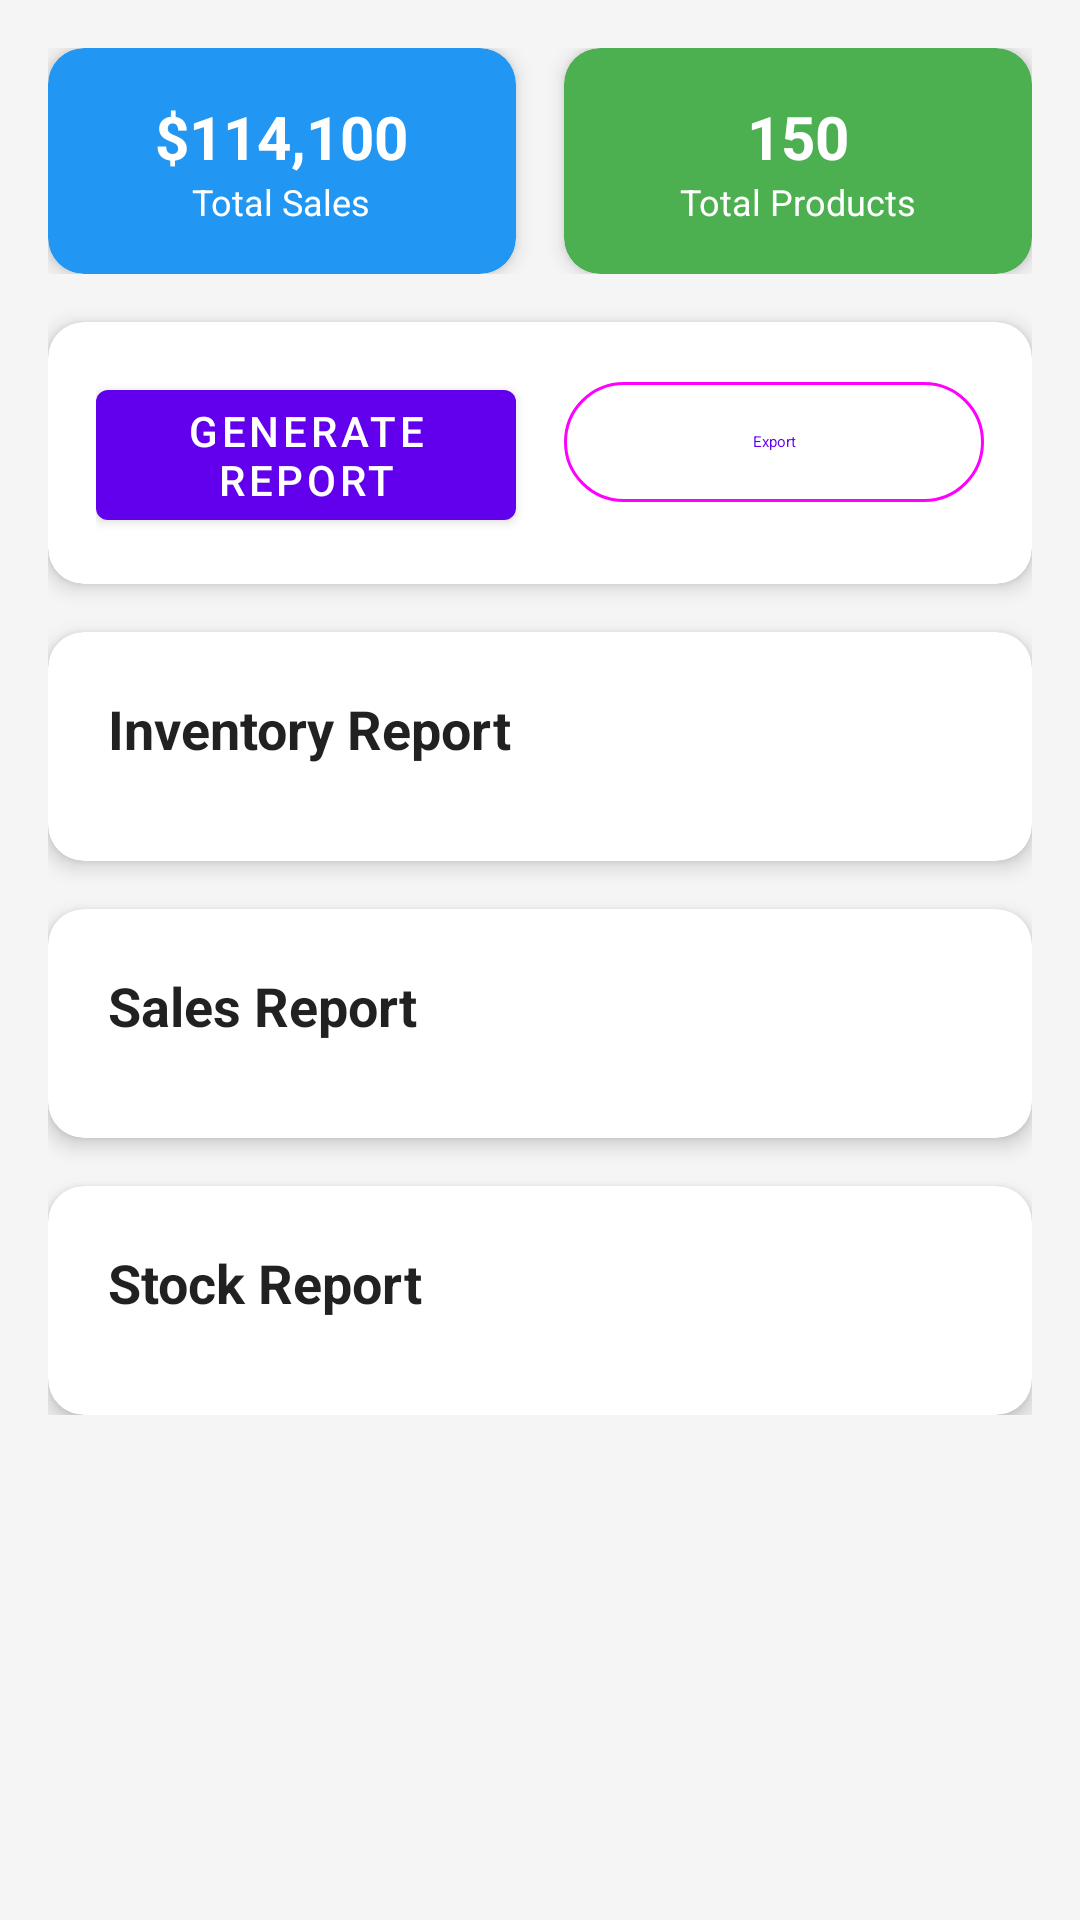

Reconstruct the res/layout file that produces this screen, plus the resources it refers to.
<!-- AndroidManifest.xml: application theme Theme.FLOWVENTORY -->
<!-- res/layout/fragment_reports.xml -->
<?xml version="1.0" encoding="utf-8"?>
<ScrollView xmlns:android="http://schemas.android.com/apk/res/android"
    xmlns:app="http://schemas.android.com/apk/res-auto"
    android:layout_width="match_parent"
    android:layout_height="match_parent"
    android:background="@color/background_light">

    <LinearLayout
        android:layout_width="match_parent"
        android:layout_height="wrap_content"
        android:orientation="vertical"
        android:padding="16dp">

        
        <LinearLayout
            android:layout_width="match_parent"
            android:layout_height="wrap_content"
            android:orientation="horizontal"
            android:layout_marginBottom="16dp">

            <com.google.android.material.card.MaterialCardView
                android:layout_width="0dp"
                android:layout_height="wrap_content"
                android:layout_weight="1"
                android:layout_marginEnd="8dp"
                app:cardCornerRadius="12dp"
                app:cardElevation="4dp"
                app:cardBackgroundColor="@color/primary_color">

                <LinearLayout
                    android:layout_width="match_parent"
                    android:layout_height="wrap_content"
                    android:orientation="vertical"
                    android:padding="16dp"
                    android:gravity="center">

                    <TextView
                        android:id="@+id/tv_total_sales"
                        android:layout_width="wrap_content"
                        android:layout_height="wrap_content"
                        android:text="$114,100"
                        android:textSize="20sp"
                        android:textStyle="bold"
                        android:textColor="@color/white" />

                    <TextView
                        android:layout_width="wrap_content"
                        android:layout_height="wrap_content"
                        android:text="Total Sales"
                        android:textSize="12sp"
                        android:textColor="@color/white" />

                </LinearLayout>

            </com.google.android.material.card.MaterialCardView>

            <com.google.android.material.card.MaterialCardView
                android:layout_width="0dp"
                android:layout_height="wrap_content"
                android:layout_weight="1"
                android:layout_marginStart="8dp"
                app:cardCornerRadius="12dp"
                app:cardElevation="4dp"
                app:cardBackgroundColor="@color/success_color">

                <LinearLayout
                    android:layout_width="match_parent"
                    android:layout_height="wrap_content"
                    android:orientation="vertical"
                    android:padding="16dp"
                    android:gravity="center">

                    <TextView
                        android:id="@+id/tv_total_products"
                        android:layout_width="wrap_content"
                        android:layout_height="wrap_content"
                        android:text="150"
                        android:textSize="20sp"
                        android:textStyle="bold"
                        android:textColor="@color/white" />

                    <TextView
                        android:layout_width="wrap_content"
                        android:layout_height="wrap_content"
                        android:text="Total Products"
                        android:textSize="12sp"
                        android:textColor="@color/white" />

                </LinearLayout>

            </com.google.android.material.card.MaterialCardView>

        </LinearLayout>

        
        <com.google.android.material.card.MaterialCardView
            android:layout_width="match_parent"
            android:layout_height="wrap_content"
            android:layout_marginBottom="16dp"
            app:cardCornerRadius="12dp"
            app:cardElevation="4dp">

            <LinearLayout
                android:layout_width="match_parent"
                android:layout_height="wrap_content"
                android:orientation="horizontal"
                android:padding="16dp">

                <com.google.android.material.button.MaterialButton
                    android:id="@+id/btn_generate_report"
                    android:layout_width="0dp"
                    android:layout_height="wrap_content"
                    android:layout_weight="1"
                    android:layout_marginEnd="8dp"
                    android:text="Generate Report"
                    app:icon="@drawable/ic_assessment_black_24dp"
                    app:iconSize="16dp" />

                <com.google.android.material.button.MaterialButton
                    android:id="@+id/btn_export_report"
                    android:layout_width="0dp"
                    android:layout_height="wrap_content"
                    android:layout_weight="1"
                    android:layout_marginStart="8dp"
                    android:text="Export"
                    style="@style/Widget.Material3.Button.OutlinedButton"
                    app:icon="@drawable/ic_download_black_24dp"
                    app:iconSize="16dp" />

            </LinearLayout>

        </com.google.android.material.card.MaterialCardView>

        
        <com.google.android.material.card.MaterialCardView
            android:layout_width="match_parent"
            android:layout_height="wrap_content"
            android:layout_marginBottom="16dp"
            app:cardCornerRadius="12dp"
            app:cardElevation="4dp">

            <LinearLayout
                android:layout_width="match_parent"
                android:layout_height="wrap_content"
                android:orientation="vertical"
                android:padding="20dp">

                <TextView
                    android:layout_width="wrap_content"
                    android:layout_height="wrap_content"
                    android:text="@string/inventory_report"
                    android:textSize="18sp"
                    android:textStyle="bold"
                    android:textColor="@color/primary_text"
                    android:layout_marginBottom="12dp" />

                <androidx.recyclerview.widget.RecyclerView
                    android:id="@+id/recycler_view_inventory"
                    android:layout_width="match_parent"
                    android:layout_height="wrap_content"
                    android:nestedScrollingEnabled="false" />

            </LinearLayout>

        </com.google.android.material.card.MaterialCardView>

        
        <com.google.android.material.card.MaterialCardView
            android:layout_width="match_parent"
            android:layout_height="wrap_content"
            android:layout_marginBottom="16dp"
            app:cardCornerRadius="12dp"
            app:cardElevation="4dp">

            <LinearLayout
                android:layout_width="match_parent"
                android:layout_height="wrap_content"
                android:orientation="vertical"
                android:padding="20dp">

                <TextView
                    android:layout_width="wrap_content"
                    android:layout_height="wrap_content"
                    android:text="@string/sales_report"
                    android:textSize="18sp"
                    android:textStyle="bold"
                    android:textColor="@color/primary_text"
                    android:layout_marginBottom="12dp" />

                <androidx.recyclerview.widget.RecyclerView
                    android:id="@+id/recycler_view_sales"
                    android:layout_width="match_parent"
                    android:layout_height="wrap_content"
                    android:nestedScrollingEnabled="false" />

            </LinearLayout>

        </com.google.android.material.card.MaterialCardView>

        
        <com.google.android.material.card.MaterialCardView
            android:layout_width="match_parent"
            android:layout_height="wrap_content"
            app:cardCornerRadius="12dp"
            app:cardElevation="4dp">

            <LinearLayout
                android:layout_width="match_parent"
                android:layout_height="wrap_content"
                android:orientation="vertical"
                android:padding="20dp">

                <TextView
                    android:layout_width="wrap_content"
                    android:layout_height="wrap_content"
                    android:text="@string/stock_report"
                    android:textSize="18sp"
                    android:textStyle="bold"
                    android:textColor="@color/primary_text"
                    android:layout_marginBottom="12dp" />

                <androidx.recyclerview.widget.RecyclerView
                    android:id="@+id/recycler_view_stock"
                    android:layout_width="match_parent"
                    android:layout_height="wrap_content"
                    android:nestedScrollingEnabled="false" />

            </LinearLayout>

        </com.google.android.material.card.MaterialCardView>

    </LinearLayout>

</ScrollView>
<!-- resources referenced by this layout -->
<resources>
  <color name="background_light">#FFF5F5F5</color>
  <color name="primary_color">#FF2196F3</color>
  <color name="primary_text">#DE000000</color>
  <color name="success_color">#FF4CAF50</color>
  <color name="white">#FFFFFFFF</color>
  <string name="inventory_report">Inventory Report</string>
  <string name="sales_report">Sales Report</string>
  <string name="stock_report">Stock Report</string>
  <style name="Theme.FLOWVENTORY" parent="Theme.MaterialComponents.DayNight.DarkActionBar">
          
          <item name="colorPrimary">@color/purple_500</item>
          <item name="colorPrimaryVariant">@color/purple_700</item>
          <item name="colorOnPrimary">@color/white</item>
          
          <item name="colorSecondary">@color/teal_200</item>
          <item name="colorSecondaryVariant">@color/teal_700</item>
          <item name="colorOnSecondary">@color/black</item>
          
          <item name="android:statusBarColor">?attr/colorPrimaryVariant</item>
          
      </style>
  <color name="purple_500">#FF6200EE</color>
  <color name="purple_700">#FF3700B3</color>
  <color name="teal_200">#FF03DAC5</color>
  <color name="teal_700">#FF018786</color>
  <color name="black">#FF000000</color>
</resources>
